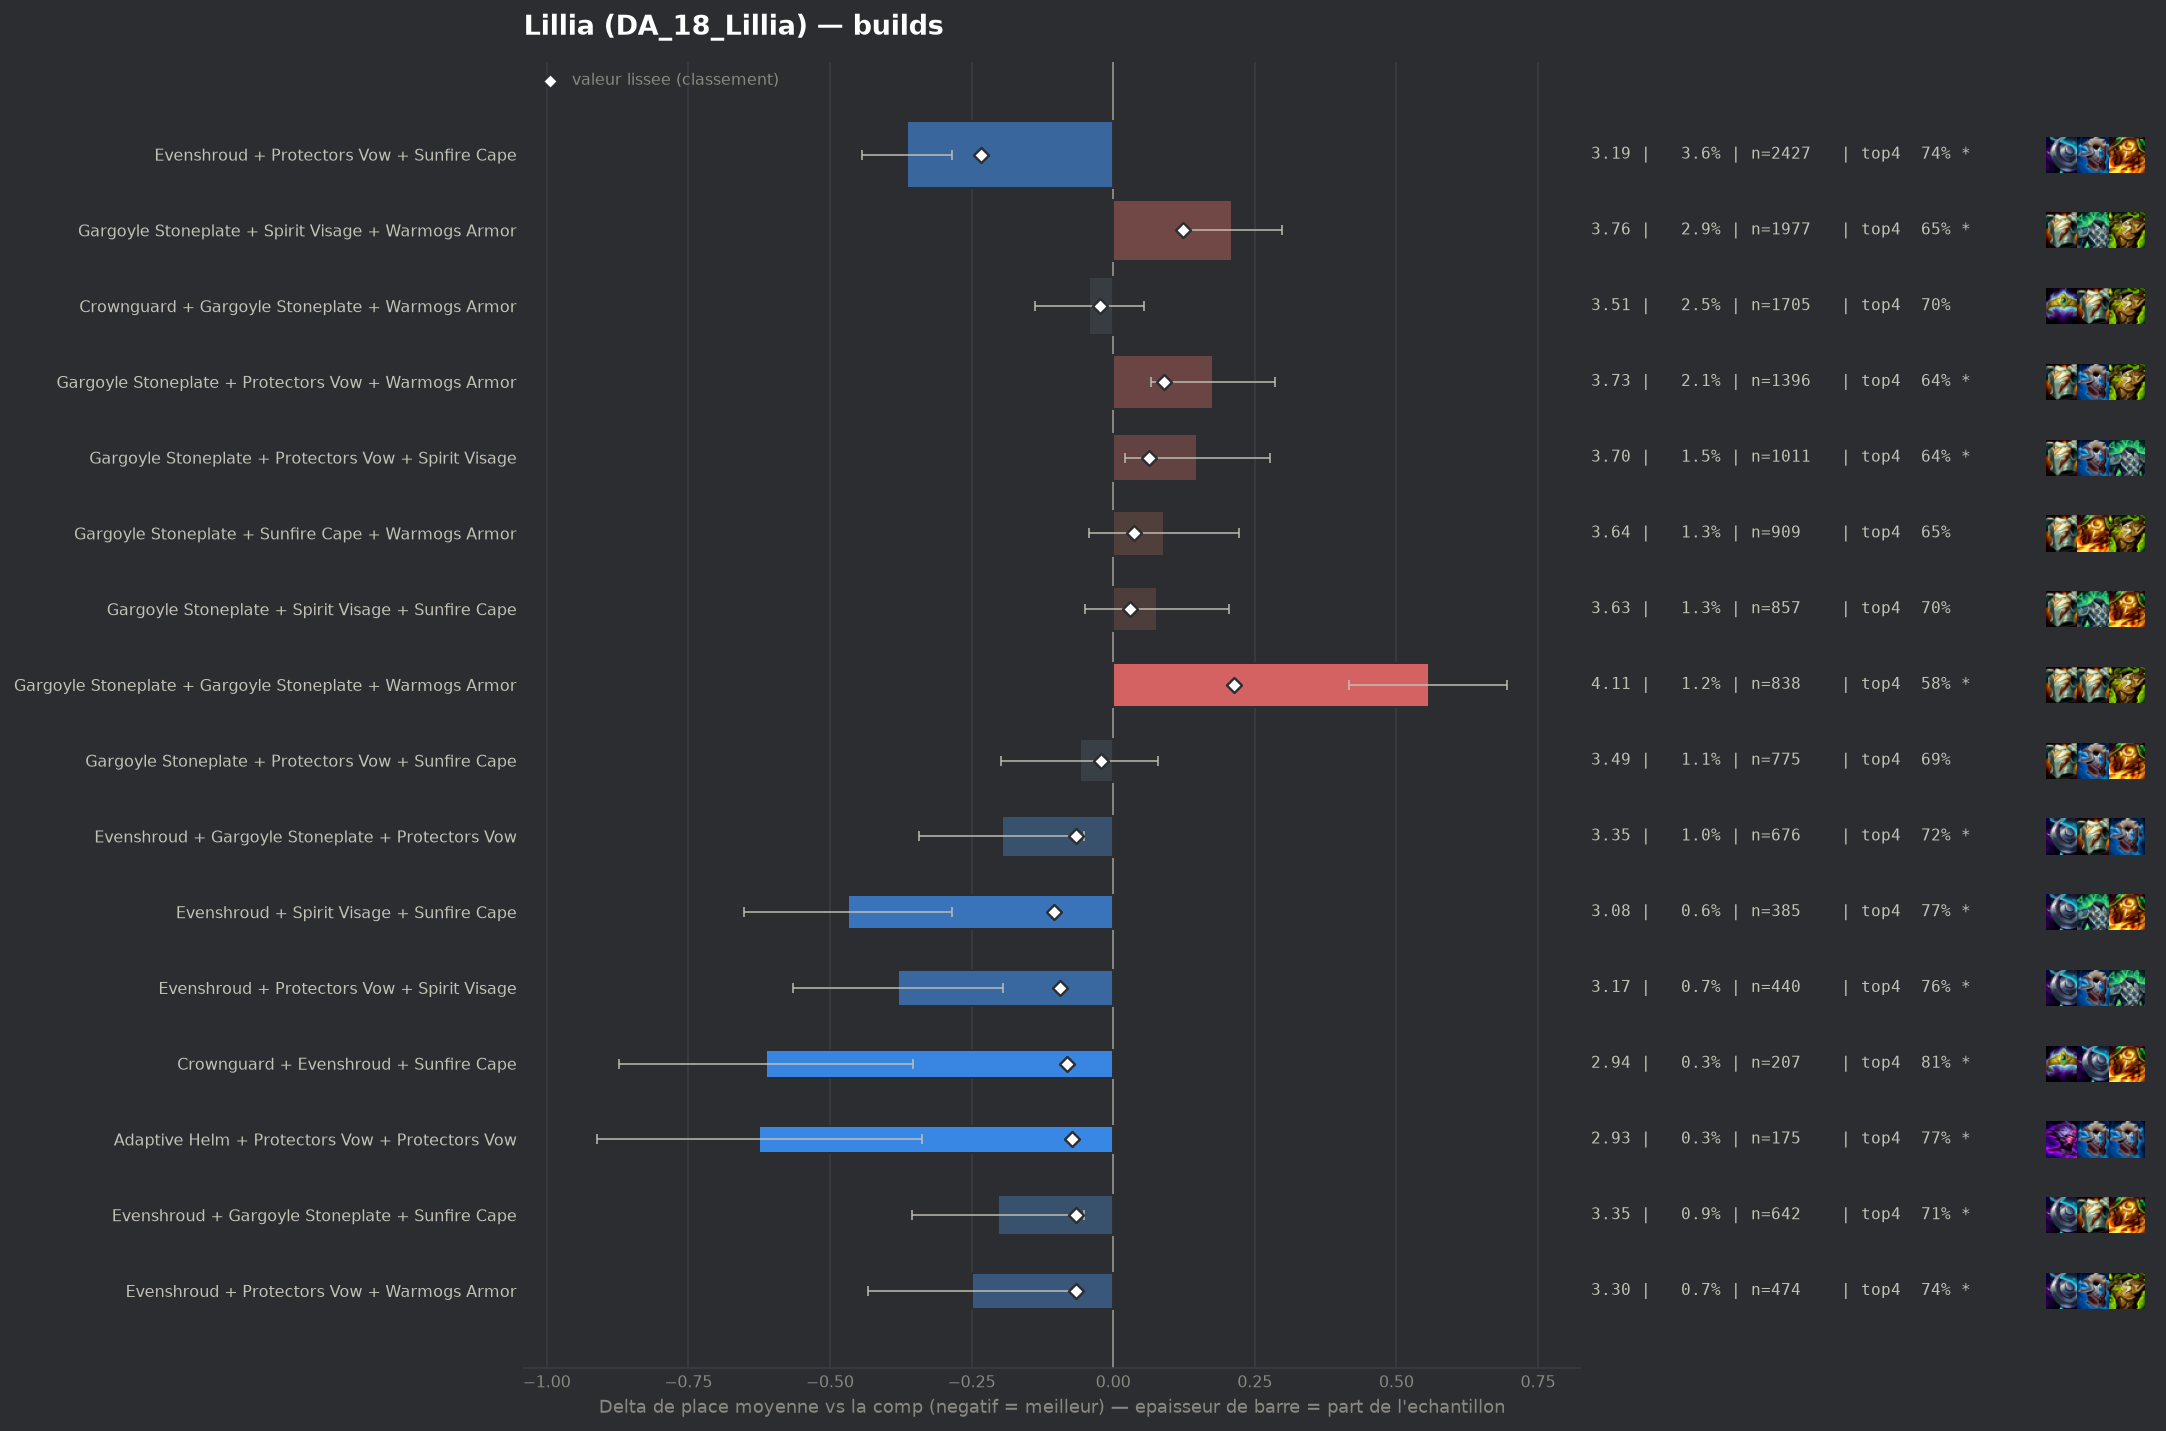

The table this chart was drawn from, first rows:
group, label, n, share, avg_place, shrunk_avg, score, d_avg, d_avg_pess, impact, d_top4, win, top2, top4, sd, z, p, significant
populaire, Evenshroud + Protectors Vow + Sunfire Ca…, 2427, 0.0359, 3.187, 3.317, -0.233, -0.364, -0.284, 0.0084, 0.0531, 0.2419, 0.466, 0.7371, 1.954, -8.99, 0.0, True
pepite, Evenshroud + Spirit Visage + Sunfire Cap…, 385, 0.005695, 3.083, 3.447, -0.104, -0.468, -0.284, 0.0006, 0.09, 0.2571, 0.4545, 0.774, 1.827, -5.0, 0.0, True
pepite, Evenshroud + Protectors Vow + Spirit Vis…, 440, 0.006509, 3.17, 3.457, -0.093, -0.38, -0.194, 0.0006, 0.075, 0.2614, 0.4614, 0.7591, 1.983, -4.01, 6e-05, True
pepite, Crownguard + Evenshroud + Sunfire Cape, 207, 0.003062, 2.937, 3.469, -0.081, -0.613, -0.354, 0.0002, 0.1275, 0.314, 0.4976, 0.8116, 1.899, -4.64, 0.0, True
pepite, Adaptive Helm + Protectors Vow + Protect…, 175, 0.002589, 2.926, 3.479, -0.072, -0.625, -0.338, 0.0002, 0.0874, 0.3143, 0.5371, 0.7714, 1.933, -4.27, 2e-05, True
populaire, Evenshroud + Gargoyle Stoneplate + Prote…, 676, 0.01, 3.354, 3.485, -0.066, -0.197, -0.052, 0.0007, 0.0408, 0.2056, 0.395, 0.7249, 1.909, -2.67, 0.00761, True
pepite, Evenshroud + Gargoyle Stoneplate + Sunfi…, 642, 0.009497, 3.347, 3.485, -0.065, -0.203, -0.051, 0.0006, 0.0278, 0.2181, 0.4159, 0.7118, 1.96, -2.62, 0.00892, True
pepite, Evenshroud + Protectors Vow + Warmogs Ar…, 474, 0.007012, 3.302, 3.486, -0.065, -0.249, -0.065, 0.0005, 0.0565, 0.2321, 0.4346, 0.7405, 2.039, -2.65, 0.00806, True
, Evenshroud + Steadfast Heart + Sunfire C…, 146, 0.00216, 2.884, 3.486, -0.065, -0.667, -0.37, 0.0001, 0.1653, 0.2945, 0.4932, 0.8493, 1.826, -4.41, 1e-05, True
, Dragons Claw + Evenshroud + Sunfire Cape, 175, 0.002589, 2.989, 3.486, -0.064, -0.562, -0.291, 0.0002, 0.1045, 0.2514, 0.4914, 0.7886, 1.83, -4.06, 5e-05, True
, Adaptive Helm + Adaptive Helm + Protecto…, 94, 0.00139, 2.606, 3.489, -0.061, -0.944, -0.578, 0.0001, 0.1883, 0.3617, 0.5851, 0.8723, 1.811, -5.05, 0.0, True
, Protectors Vow + Spirit Visage + Sunfire…, 422, 0.006242, 3.308, 3.493, -0.058, -0.243, -0.059, 0.0004, 0.0529, 0.1943, 0.41, 0.737, 1.915, -2.59, 0.00952, True
, Protectors Vow + Protectors Vow + Sunfir…, 139, 0.002056, 2.928, 3.493, -0.058, -0.623, -0.304, 0.0001, 0.1289, 0.2878, 0.5252, 0.8129, 1.914, -3.83, 0.00013, True
, Protectors Vow + Sunfire Cape + Warmogs …, 517, 0.007648, 3.344, 3.494, -0.057, -0.206, -0.038, 0.0004, 0.0432, 0.207, 0.3965, 0.7273, 1.942, -2.41, 0.01615, True
, Emblem Elderwood + Evenshroud + Sunfire …, 87, 0.001287, 2.609, 3.494, -0.057, -0.941, -0.531, 0.0001, 0.132, 0.4368, 0.6322, 0.8161, 1.95, -4.5, 1e-05, True
, Crownguard + Protectors Vow + Warmogs Ar…, 299, 0.004423, 3.244, 3.495, -0.056, -0.306, -0.076, 0.0002, 0.0551, 0.2676, 0.4247, 0.7391, 2.029, -2.61, 0.00916, True
, Dragons Claw + Evenshroud + Protectors V…, 210, 0.003106, 3.133, 3.495, -0.056, -0.417, -0.153, 0.0002, 0.054, 0.2714, 0.4667, 0.7381, 1.955, -3.09, 0.00201, True
, Emblem Elderwood + Evenshroud + Protecto…, 89, 0.001317, 2.73, 3.5, -0.051, -0.82, -0.409, 0.0001, 0.1025, 0.3933, 0.6067, 0.7865, 1.976, -3.91, 9e-05, True
, Protectors Vow + Protectors Vow + Steadf…, 59, 0.0008728, 2.407, 3.503, -0.048, -1.144, -0.66, 0.0, 0.2143, 0.4746, 0.661, 0.8983, 1.897, -4.63, 0.0, True
, Crownguard + Evenshroud + Protectors Vow, 225, 0.003328, 3.222, 3.504, -0.047, -0.328, -0.055, 0.0002, 0.0537, 0.2622, 0.4756, 0.7378, 2.09, -2.35, 0.01861, True
, Evenshroud + Sunfire Cape + Warmogs Armo…, 336, 0.00497, 3.321, 3.505, -0.046, -0.229, -0.016, 0.0002, 0.0332, 0.2292, 0.4167, 0.7173, 1.992, -2.1, 0.0354, False
, Bramble Vest + Evenshroud + Sunfire Cape, 141, 0.002086, 3.099, 3.508, -0.043, -0.451, -0.144, 0.0001, 0.0819, 0.2199, 0.4894, 0.766, 1.858, -2.88, 0.00396, True
, Protectors Vow + Protectors Vow + Protec…, 97, 0.001435, 2.918, 3.508, -0.042, -0.633, -0.277, 0.0001, 0.1304, 0.2474, 0.5155, 0.8144, 1.786, -3.49, 0.00049, True
, Crownguard + Sunfire Cape + Warmogs Armo…, 135, 0.001997, 3.133, 3.513, -0.038, -0.417, -0.072, 0.0001, 0.0715, 0.2593, 0.4815, 0.7556, 2.043, -2.37, 0.01776, True
, Crownguard + Ionic Spark + Protectors Vo…, 54, 0.0007988, 2.574, 3.513, -0.038, -0.977, -0.573, 0.0, 0.2234, 0.2407, 0.6111, 0.9074, 1.51, -4.75, 0.0, True
, Evenshroud + Protectors Vow + Protectors…, 185, 0.002737, 3.243, 3.514, -0.037, -0.307, 0.0, 0.0001, 0.0511, 0.2432, 0.5297, 0.7351, 2.201, -1.9, 0.05775, False
, Dragons Claw + Protectors Vow + Sunfire …, 209, 0.003092, 3.282, 3.515, -0.036, -0.268, -0.013, 0.0001, 0.0528, 0.2057, 0.4115, 0.7368, 1.877, -2.06, 0.03911, False
, Bramble Vest + Protectors Vow + Sunfire …, 133, 0.001967, 3.195, 3.519, -0.032, -0.355, -0.01, 0.0001, 0.0754, 0.2481, 0.4586, 0.7594, 2.032, -2.01, 0.044, False
, Evenshroud + Protectors Vow + Steadfast …, 183, 0.002707, 3.29, 3.52, -0.031, -0.261, 0.0, 0.0001, 0.0318, 0.224, 0.4481, 0.7158, 1.975, -1.79, 0.07418, False
, Crownguard + Protectors Vow + Protectors…, 105, 0.001553, 3.124, 3.52, -0.031, -0.427, -0.045, 0.0, 0.0969, 0.2381, 0.5048, 0.781, 1.994, -2.19, 0.02839, False
, Emblem Brawler + Gargoyle Stoneplate + W…, 74, 0.001095, 2.946, 3.519, -0.031, -0.605, -0.191, 0.0, 0.1268, 0.2973, 0.4595, 0.8108, 1.815, -2.86, 0.00418, True
, Adaptive Helm + Crownguard + Protectors …, 199, 0.002944, 3.317, 3.521, -0.03, -0.234, 0.0, 0.0001, 0.0195, 0.2362, 0.4523, 0.7035, 2.063, -1.6, 0.11, False
, Adaptive Helm + Protectors Vow + Spirit …, 231, 0.003417, 3.355, 3.522, -0.029, -0.196, 0.0, 0.0001, 0.0389, 0.2121, 0.4286, 0.7229, 2.01, -1.48, 0.1396, False
, Bramble Vest + Protectors Vow + Spirit V…, 126, 0.001864, 3.214, 3.522, -0.029, -0.336, -0.014, 0.0001, 0.062, 0.2302, 0.4127, 0.746, 1.846, -2.04, 0.04102, False
, Evenshroud + Ionic Spark + Sunfire Cape, 78, 0.001154, 3.064, 3.524, -0.027, -0.487, -0.074, 0.0, 0.0852, 0.2436, 0.4872, 0.7692, 1.856, -2.31, 0.02069, True
, Adaptive Helm + Crownguard + Sunfire Cap…, 61, 0.0009023, 2.934, 3.524, -0.027, -0.616, -0.19, 0.0, 0.1028, 0.2295, 0.5246, 0.7869, 1.697, -2.83, 0.0046, True
, Emblem Elderwood + Gargoyle Stoneplate +…, 104, 0.001538, 3.192, 3.525, -0.026, -0.358, 0.0, 0.0, 0.0371, 0.3173, 0.4712, 0.7212, 2.094, -1.74, 0.08123, False
, Dragons Claw + Evenshroud + Gargoyle Sto…, 120, 0.001775, 3.25, 3.526, -0.025, -0.301, 0.0, 0.0, 0.0826, 0.2, 0.375, 0.7667, 1.785, -1.84, 0.0654, False
, Crownguard + Evenshroud + Warmogs Armor, 104, 0.001538, 3.202, 3.526, -0.025, -0.349, 0.0, 0.0, 0.0852, 0.2596, 0.4327, 0.7692, 2.063, -1.72, 0.08502, False
, Ionic Spark + Protectors Vow + Sunfire C…, 94, 0.00139, 3.17, 3.526, -0.025, -0.38, -0.001, 0.0, 0.0819, 0.2447, 0.3936, 0.766, 1.877, -1.96, 0.04963, False
, Adaptive Helm + Crownguard + Evenshroud, 62, 0.0009171, 2.984, 3.526, -0.025, -0.567, -0.114, 0.0, 0.1063, 0.2903, 0.4677, 0.7903, 1.818, -2.45, 0.01417, True
, Spirit Visage + Sunfire Cape + Warmogs A…, 307, 0.004541, 3.42, 3.526, -0.024, -0.13, 0.0, 0.0001, 0.0391, 0.1629, 0.3909, 0.7231, 1.911, -1.19, 0.2328, False
, Adaptive Helm + Evenshroud + Protectors …, 161, 0.002382, 3.323, 3.526, -0.024, -0.228, 0.0, 0.0001, 0.0427, 0.236, 0.4224, 0.7267, 2.008, -1.44, 0.1508, False
, Dragons Claw + Protectors Vow + Steadfas…, 67, 0.0009911, 3.045, 3.527, -0.024, -0.506, -0.03, 0.0, 0.0622, 0.2687, 0.4776, 0.7463, 1.988, -2.08, 0.03739, False
, Emblem Elderwood + Protectors Vow + Warm…, 51, 0.0007544, 2.902, 3.527, -0.024, -0.649, -0.11, 0.0, 0.1003, 0.3333, 0.5098, 0.7843, 1.963, -2.36, 0.01832, True
, Spirit Visage + Spirit Visage + Sunfire …, 41, 0.0006065, 2.732, 3.527, -0.024, -0.819, -0.295, 0.0, 0.1696, 0.3171, 0.5366, 0.8537, 1.711, -3.06, 0.00219, True
populaire, Crownguard + Gargoyle Stoneplate + Warmo…, 1705, 0.02522, 3.509, 3.527, -0.023, -0.042, 0.0, 0.0006, 0.0151, 0.1865, 0.3754, 0.6991, 1.991, -0.86, 0.3885, False
, Evenshroud + Spirit Visage + Steadfast H…, 101, 0.001494, 3.218, 3.528, -0.023, -0.333, 0.0, 0.0, 0.0486, 0.2079, 0.4257, 0.7327, 1.816, -1.84, 0.0658, False
, Bramble Vest + Crownguard + Protectors V…, 60, 0.0008875, 3.0, 3.527, -0.023, -0.551, -0.088, 0.0, 0.116, 0.2333, 0.4833, 0.8, 1.826, -2.33, 0.01955, True
populaire, Gargoyle Stoneplate + Protectors Vow + S…, 775, 0.01146, 3.492, 3.529, -0.022, -0.059, 0.0, 0.0002, 0.0089, 0.1871, 0.3755, 0.6929, 1.968, -0.83, 0.4066, False
, Adaptive Helm + Protectors Vow + Steadfa…, 89, 0.001317, 3.202, 3.529, -0.022, -0.348, 0.0, 0.0, 0.0688, 0.2247, 0.427, 0.7528, 1.867, -1.76, 0.07863, False
, Evenshroud + Ionic Spark + Protectors Vo…, 56, 0.0008284, 3.0, 3.529, -0.022, -0.551, -0.053, 0.0, 0.1017, 0.3036, 0.4821, 0.7857, 1.899, -2.17, 0.03012, False
, Adaptive Helm + Bramble Vest + Protector…, 42, 0.0006213, 2.833, 3.529, -0.022, -0.717, -0.081, 0.0, 0.1017, 0.3333, 0.619, 0.7857, 2.103, -2.21, 0.02715, False
, Crownguard + Protectors Vow + Sunfire Ca…, 200, 0.002958, 3.39, 3.53, -0.021, -0.161, 0.0, 0.0001, 0.036, 0.23, 0.45, 0.72, 2.17, -1.05, 0.2957, False
, Adaptive Helm + Protectors Vow + Sunfire…, 158, 0.002337, 3.348, 3.529, -0.021, -0.203, 0.0, 0.0, 0.0248, 0.2025, 0.3987, 0.7089, 1.869, -1.36, 0.1737, False
, Emblem Juggernaut + Gargoyle Stoneplate …, 47, 0.0006952, 2.936, 3.53, -0.021, -0.614, -0.099, 0.0, 0.0819, 0.2979, 0.4894, 0.766, 1.803, -2.34, 0.01953, True
, Evenshroud + Spirit Visage + Warmogs Arm…, 179, 0.002648, 3.38, 3.531, -0.02, -0.171, 0.0, 0.0001, 0.0422, 0.2067, 0.3966, 0.7263, 1.964, -1.16, 0.2453, False
, Emblem Vanguard + Gargoyle Stoneplate + …, 112, 0.001657, 3.295, 3.531, -0.02, -0.256, 0.0, 0.0, 0.0481, 0.2321, 0.4107, 0.7321, 1.962, -1.38, 0.1678, False
, Bramble Vest + Crownguard + Dragons Claw, 52, 0.0007692, 3.019, 3.531, -0.02, -0.531, -0.038, 0.0, 0.1236, 0.25, 0.4423, 0.8077, 1.813, -2.11, 0.03466, False
, Bramble Vest + Evenshroud + Protectors V…, 152, 0.002248, 3.362, 3.532, -0.019, -0.189, 0.0, 0.0, 0.0265, 0.1908, 0.4276, 0.7105, 1.928, -1.21, 0.2279, False
... 192 more rows
